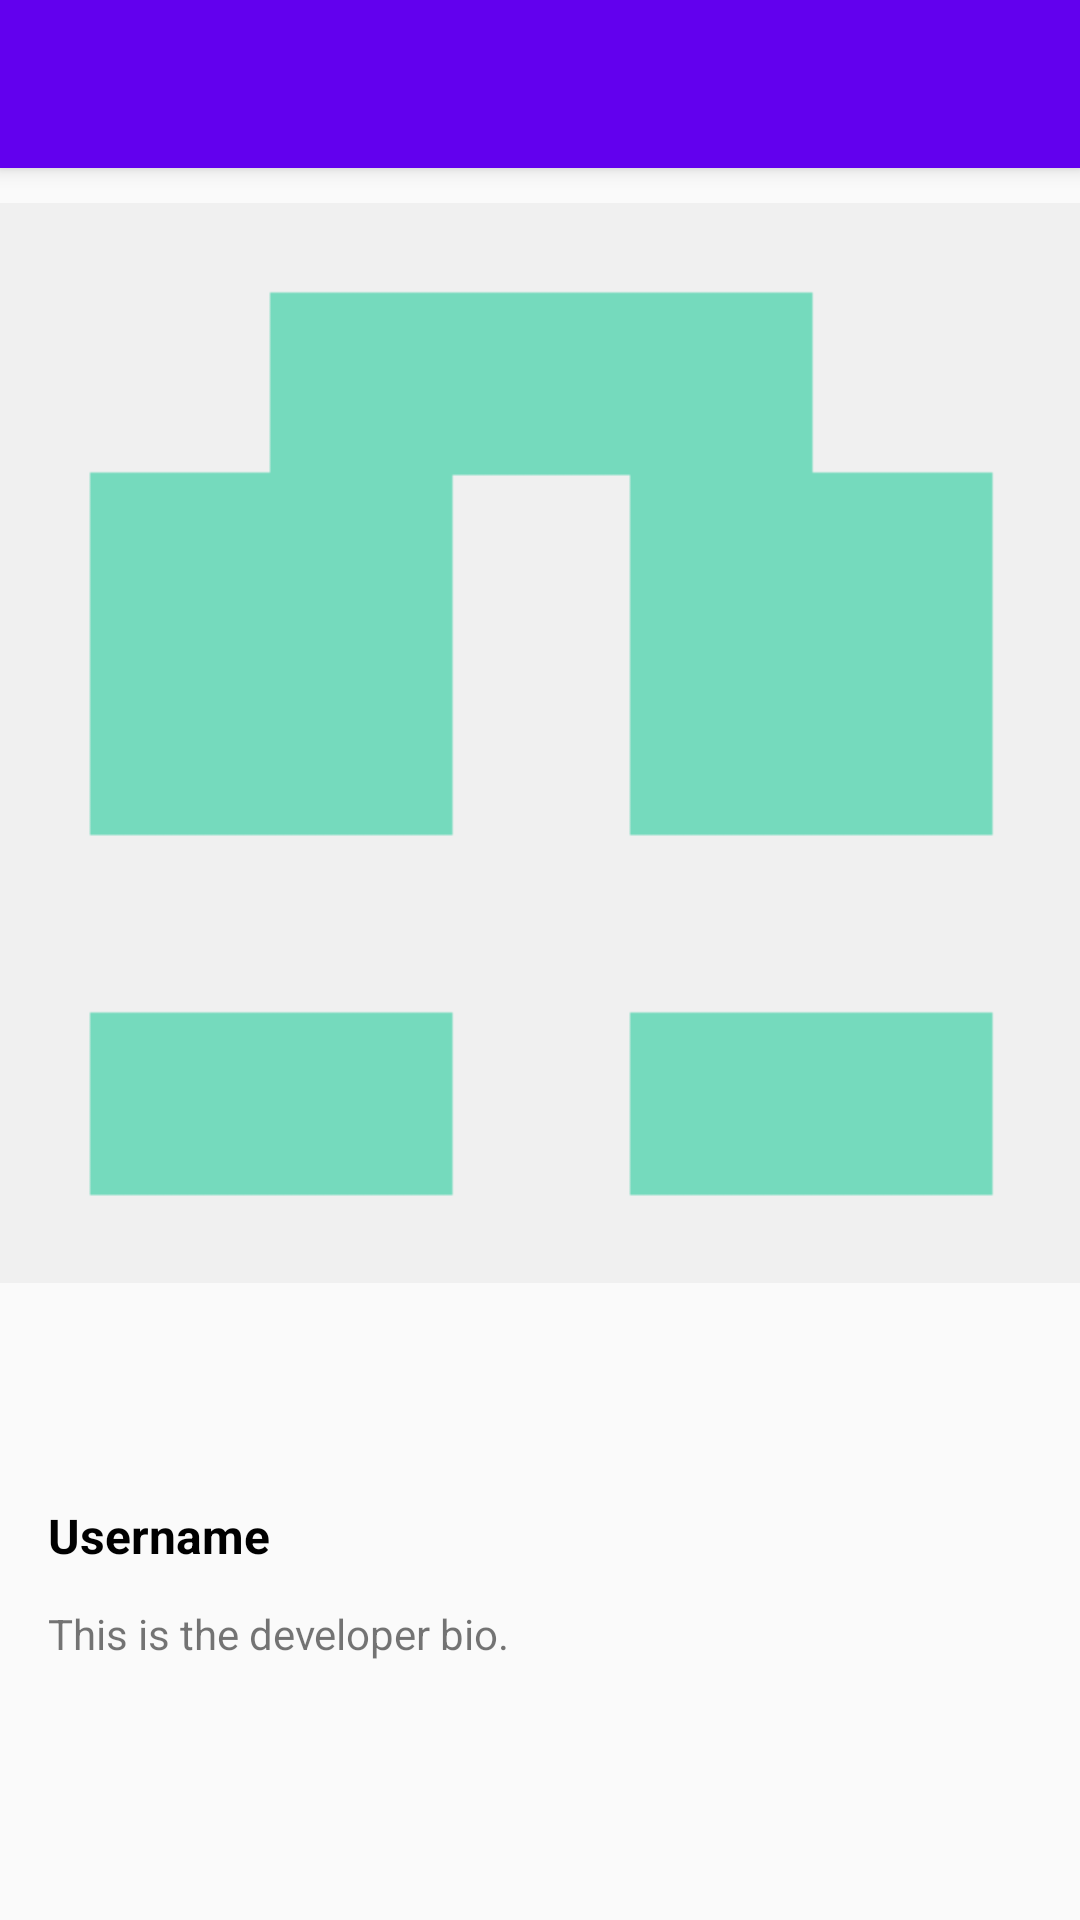

Android layout source for this screen:
<!-- AndroidManifest.xml: activity theme AppTheme.NoActionBar -->
<!-- res/layout/activity_display_details.xml -->
<?xml version="1.0" encoding="utf-8"?>
<android.support.design.widget.CoordinatorLayout xmlns:android="http://schemas.android.com/apk/res/android"
    xmlns:app="http://schemas.android.com/apk/res-auto"
    xmlns:tools="http://schemas.android.com/tools"
    android:layout_width="match_parent"
    android:layout_height="match_parent"
    tools:context=".github_user_profile.view.DisplayDetailsActivity">

    <android.support.design.widget.AppBarLayout
        android:layout_width="match_parent"
        android:layout_height="wrap_content"
        android:theme="@style/AppTheme.AppBarOverlay">

        <android.support.v7.widget.Toolbar
            android:id="@+id/toolbar"
            android:layout_width="match_parent"
            android:layout_height="?attr/actionBarSize"
            android:background="?attr/colorPrimary"
            app:popupTheme="@style/AppTheme.PopupOverlay" />

    </android.support.design.widget.AppBarLayout>

    <include layout="@layout/content_display_details" />

</android.support.design.widget.CoordinatorLayout>
<!-- res/layout/content_display_details.xml (included above) -->
<?xml version="1.0" encoding="utf-8"?>
<android.support.constraint.ConstraintLayout xmlns:android="http://schemas.android.com/apk/res/android"
    xmlns:app="http://schemas.android.com/apk/res-auto"
    xmlns:tools="http://schemas.android.com/tools"
    android:layout_width="match_parent"
    android:layout_height="match_parent">

    <ImageView
        android:id="@+id/developerImageImageView"
        android:contentDescription="@string/app_image"
        android:layout_width="wrap_content"
        android:layout_height="0dp"
        android:layout_marginBottom="6dp"
        android:src="@drawable/profile"
        app:layout_constraintBottom_toTopOf="@+id/developerNameTextView"
        app:layout_constraintStart_toStartOf="parent"
        app:layout_constraintTop_toTopOf="parent" />

    <TextView
        android:id="@+id/developerNameTextView"
        android:layout_width="344dp"
        android:layout_height="25dp"
        android:layout_marginBottom="9dp"
        android:layout_marginLeft="16dp"
        android:layout_marginStart="16dp"
        android:ems="10"
        android:text="@string/username"
        android:textColor="#000"
        android:textSize="16sp"
        android:textStyle="bold"
        app:layout_constraintBottom_toTopOf="@+id/developerBio"
        app:layout_constraintStart_toStartOf="parent"
        app:layout_constraintTop_toBottomOf="@+id/developerImageImageView" />

    <TextView
        android:id="@+id/developerBio"
        android:layout_width="wrap_content"
        android:layout_height="wrap_content"
        android:layout_marginBottom="86dp"
        android:layout_marginLeft="16dp"
        android:layout_marginStart="16dp"
        android:text="@string/dev_bio"
        app:layout_constraintBottom_toBottomOf="parent"
        app:layout_constraintStart_toStartOf="parent"
        app:layout_constraintTop_toBottomOf="@+id/developerNameTextView" />

</android.support.constraint.ConstraintLayout>
<!-- resources referenced by this layout -->
<resources>
  <!-- drawable profile: png bitmap (drawable-v24, 1541 bytes) -->
  <string name="app_image">app image</string>
  <string name="dev_bio">This is the developer bio.</string>
  <string name="username">Username</string>
  <style name="AppTheme.AppBarOverlay" parent="ThemeOverlay.AppCompat.Dark.ActionBar" />
  <style name="AppTheme.PopupOverlay" parent="ThemeOverlay.AppCompat.Light" />
  <style name="AppTheme.NoActionBar">
          <item name="windowActionBar">false</item>
          <item name="windowNoTitle">true</item>
      </style>
</resources>
